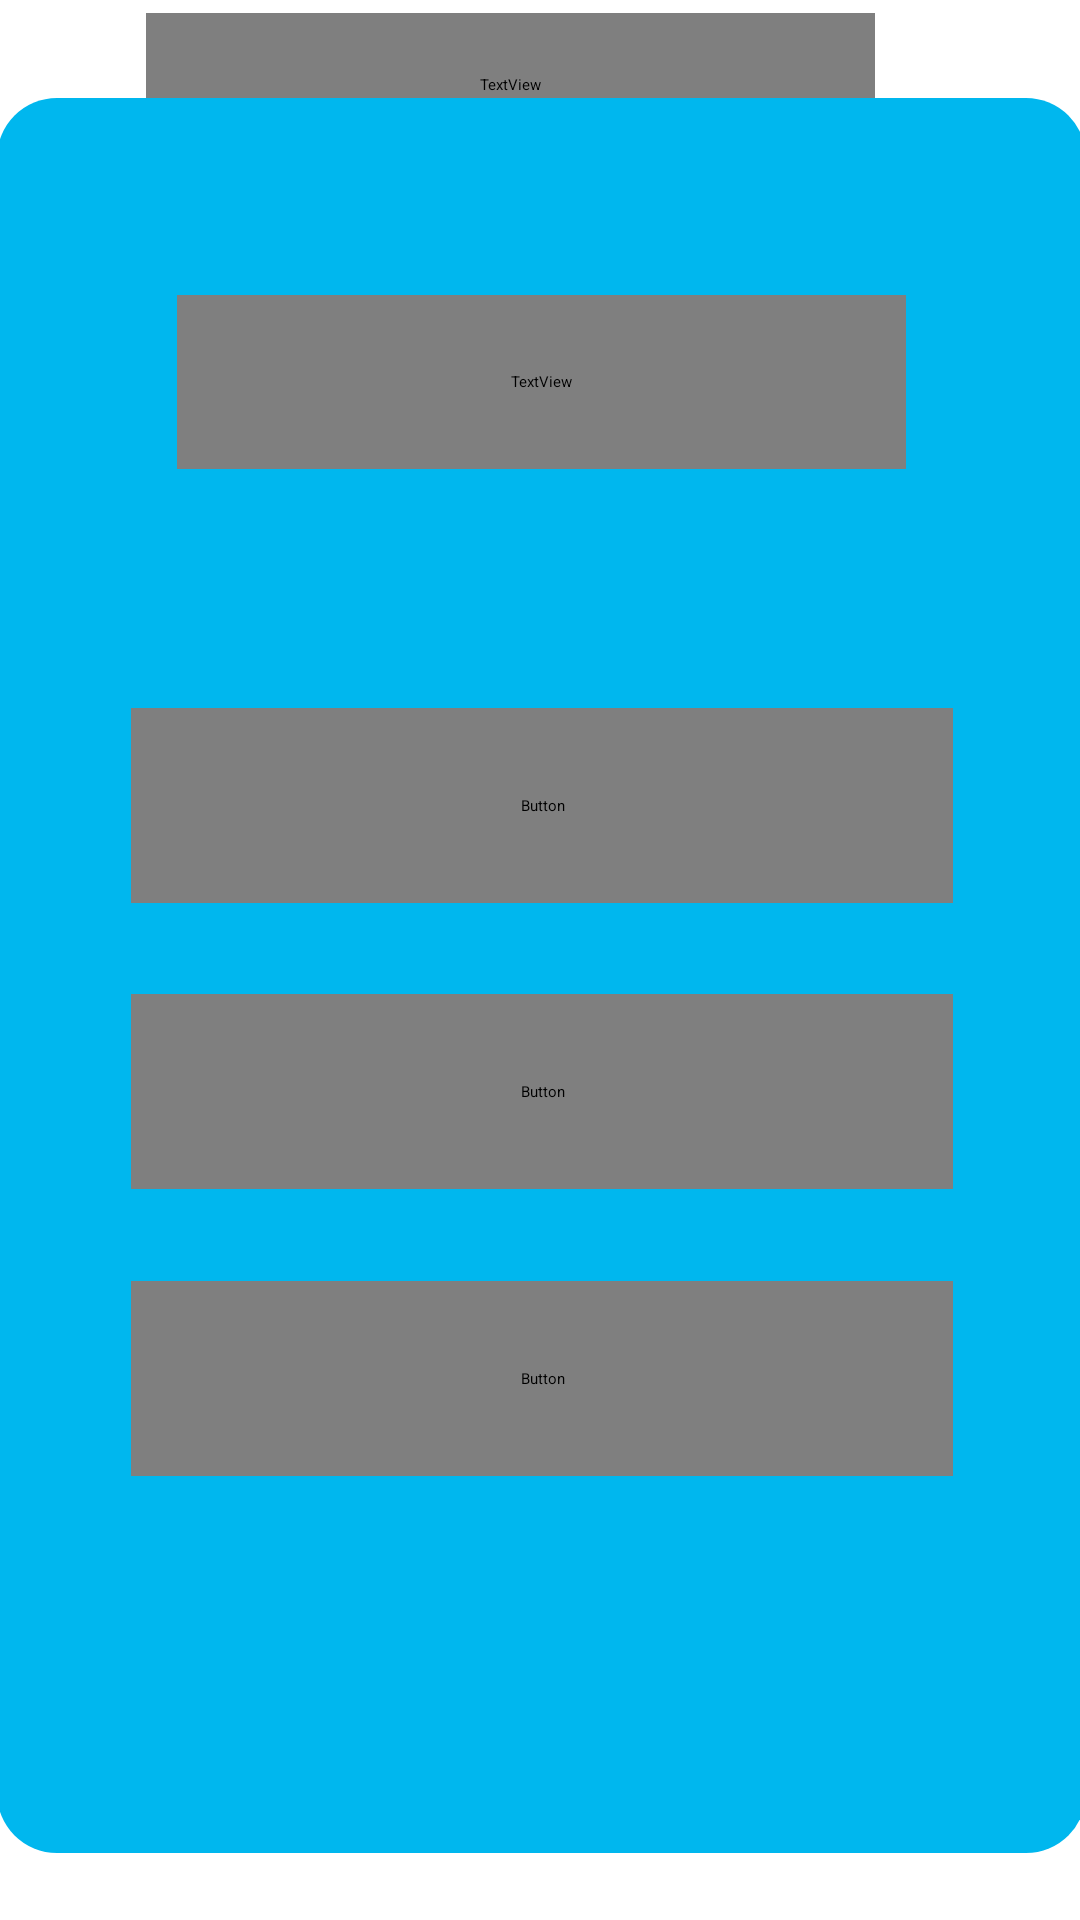

Layout XML and referenced resources for this Android screen:
<!-- AndroidManifest.xml: application theme AppTheme.NoActionBar -->
<!-- res/layout/activity_wisdom.xml -->
<?xml version="1.0" encoding="utf-8"?>
<androidx.constraintlayout.widget.ConstraintLayout xmlns:android="http://schemas.android.com/apk/res/android"
    xmlns:app="http://schemas.android.com/apk/res-auto"
    xmlns:tools="http://schemas.android.com/tools"
    android:layout_width="match_parent"
    android:layout_height="match_parent"
    android:background="#FFFFFF"
    tools:context=".WisdomActivity">

    <androidx.constraintlayout.widget.ConstraintLayout
        android:id="@+id/constraintLayout3"
        android:layout_width="363dp"
        android:layout_height="585dp"
        android:layout_marginBottom="50dp"
        android:background="@drawable/bg_menu"
        android:elevation="10dp"
        app:layout_constraintBottom_toTopOf="@+id/home_wisdom_btn"
        app:layout_constraintEnd_toEndOf="parent"
        app:layout_constraintHorizontal_bias="0.494"
        app:layout_constraintStart_toStartOf="parent"
        app:layout_constraintTop_toBottomOf="@+id/wisdomicon">

        <Button
            android:id="@+id/topic_1_btn"
            android:layout_width="274dp"
            android:layout_height="65dp"
            android:layout_marginTop="30dp"
            android:layout_marginBottom="5dp"
            android:background="@drawable/rounded_corner_w"
            android:fontFamily="@font/cantarell"
            android:text="Sleep"
            android:textColor="#00B7EE "
            android:textSize="20sp"
            app:layout_constraintBottom_toTopOf="@+id/topic_2_btn"
            app:layout_constraintEnd_toEndOf="parent"
            app:layout_constraintStart_toStartOf="parent"
            app:layout_constraintTop_toBottomOf="@+id/choosetopic" />

        <Button
            android:id="@+id/topic_3_btn"
            android:layout_width="274dp"
            android:layout_height="65dp"
            android:layout_marginTop="5dp"
            android:layout_marginBottom="105dp"
            android:background="@drawable/rounded_corner_w"
            android:fontFamily="@font/cantarell"
            android:text="LIFE"
            android:textColor="#00B7EE "
            android:textSize="20sp"
            app:layout_constraintBottom_toBottomOf="parent"
            app:layout_constraintEnd_toEndOf="parent"
            app:layout_constraintStart_toStartOf="parent"
            app:layout_constraintTop_toBottomOf="@+id/topic_2_btn" />

        <Button
            android:id="@+id/topic_2_btn"
            android:layout_width="274dp"
            android:layout_height="65dp"
            android:layout_marginTop="5dp"
            android:layout_marginBottom="5dp"
            android:background="@drawable/rounded_corner_w"
            android:fontFamily="@font/cantarell"
            android:text="PROCRASTINATION"
            android:textColor="#00B7EE "
            android:textSize="20sp"
            app:layout_constraintBottom_toTopOf="@+id/topic_3_btn"
            app:layout_constraintEnd_toEndOf="parent"
            app:layout_constraintStart_toStartOf="parent"
            app:layout_constraintTop_toBottomOf="@+id/topic_1_btn" />

        <TextView
            android:id="@+id/choosetopic"
            android:layout_width="243dp"
            android:layout_height="58dp"
            android:layout_marginTop="45dp"
            android:layout_marginBottom="29dp"
            android:fontFamily="@font/cantarell"
            android:text="Choose a topic:"
            android:textColor="#FFFFFF"
            android:textSize="32sp"
            app:layout_constraintBottom_toTopOf="@+id/topic_1_btn"
            app:layout_constraintEnd_toEndOf="parent"
            app:layout_constraintStart_toStartOf="parent"
            app:layout_constraintTop_toTopOf="parent" />

    </androidx.constraintlayout.widget.ConstraintLayout>

    <ImageView
        android:id="@+id/home_wisdom_btn"
        android:layout_width="wrap_content"
        android:layout_height="wrap_content"
        android:layout_marginStart="10dp"
        android:layout_marginLeft="10dp"
        android:layout_marginTop="650dp"
        android:layout_marginEnd="5dp"
        android:layout_marginRight="5dp"
        android:layout_marginBottom="10dp"
        app:layout_constraintBottom_toBottomOf="parent"
        app:layout_constraintEnd_toStartOf="@+id/challenges_wisdom_btn"
        app:layout_constraintStart_toStartOf="parent"
        app:layout_constraintTop_toTopOf="parent"
        app:srcCompat="@drawable/house" />

    <ImageView
        android:id="@+id/challenges_wisdom_btn"
        android:layout_width="wrap_content"
        android:layout_height="wrap_content"
        android:layout_marginStart="5dp"
        android:layout_marginLeft="5dp"
        android:layout_marginTop="650dp"
        android:layout_marginBottom="10dp"
        app:layout_constraintBottom_toBottomOf="parent"
        app:layout_constraintEnd_toStartOf="@+id/chronicles_wisdom_btn"
        app:layout_constraintStart_toEndOf="@+id/home_wisdom_btn"
        app:layout_constraintTop_toTopOf="parent"
        app:srcCompat="@drawable/swords_b" />

    <ImageView
        android:id="@+id/wisdom_wisdom_btn"
        android:layout_width="wrap_content"
        android:layout_height="wrap_content"
        android:layout_marginStart="5dp"
        android:layout_marginLeft="5dp"
        android:layout_marginTop="650dp"
        android:layout_marginEnd="5dp"
        android:layout_marginRight="5dp"
        android:layout_marginBottom="10dp"
        app:layout_constraintBottom_toBottomOf="parent"
        app:layout_constraintEnd_toStartOf="@+id/profile_wisdom_btn"
        app:layout_constraintStart_toEndOf="@+id/chronicles_wisdom_btn"
        app:layout_constraintTop_toTopOf="parent"
        app:srcCompat="@drawable/wisdom_b" />

    <ImageView
        android:id="@+id/profile_wisdom_btn"
        android:layout_width="wrap_content"
        android:layout_height="wrap_content"
        android:layout_marginStart="5dp"
        android:layout_marginLeft="5dp"
        android:layout_marginTop="650dp"
        android:layout_marginEnd="10dp"
        android:layout_marginRight="10dp"
        android:layout_marginBottom="10dp"
        app:layout_constraintBottom_toBottomOf="parent"
        app:layout_constraintEnd_toEndOf="parent"
        app:layout_constraintStart_toEndOf="@+id/wisdom_wisdom_btn"
        app:layout_constraintTop_toTopOf="parent"
        app:srcCompat="@drawable/user" />

    <TextView
        android:id="@+id/wisdom_title"
        android:layout_width="243dp"
        android:layout_height="48dp"
        android:layout_marginStart="50dp"
        android:layout_marginLeft="50dp"
        android:layout_marginTop="42dp"
        android:layout_marginEnd="10dp"
        android:layout_marginRight="10dp"
        android:layout_marginBottom="18dp"
        android:fontFamily="@font/cantarell"
        android:text="WISDOM"
        android:textColor="#00B7EE "
        android:textSize="34sp"
        app:layout_constraintBottom_toTopOf="@+id/constraintLayout3"
        app:layout_constraintEnd_toStartOf="@+id/wisdomicon"
        app:layout_constraintStart_toStartOf="parent"
        app:layout_constraintTop_toTopOf="parent" />

    <ImageView
        android:id="@+id/wisdomicon"
        android:layout_width="wrap_content"
        android:layout_height="wrap_content"
        android:layout_marginStart="10dp"
        android:layout_marginLeft="10dp"
        android:layout_marginTop="42dp"
        android:layout_marginEnd="50dp"
        android:layout_marginRight="50dp"
        android:layout_marginBottom="18dp"
        app:layout_constraintBottom_toTopOf="@+id/constraintLayout3"
        app:layout_constraintEnd_toEndOf="parent"
        app:layout_constraintStart_toEndOf="@+id/wisdom_title"
        app:layout_constraintTop_toTopOf="parent"
        app:srcCompat="@drawable/wisdom_b" />

    <ImageView
        android:id="@+id/chronicles_wisdom_btn"
        android:layout_width="wrap_content"
        android:layout_height="wrap_content"
        android:layout_marginStart="5dp"
        android:layout_marginLeft="5dp"
        android:layout_marginTop="650dp"
        android:layout_marginEnd="5dp"
        android:layout_marginRight="5dp"
        android:layout_marginBottom="10dp"
        app:layout_constraintBottom_toBottomOf="parent"
        app:layout_constraintEnd_toStartOf="@+id/wisdom_wisdom_btn"
        app:layout_constraintStart_toEndOf="@+id/challenges_wisdom_btn"
        app:layout_constraintTop_toTopOf="parent"
        app:srcCompat="@drawable/ink" />
</androidx.constraintlayout.widget.ConstraintLayout>
<!-- resources referenced by this layout -->
<resources>
  <!-- drawable bg_menu (drawable-v24) -->
  <?xml version="1.0" encoding="utf-8"?>
  <shape xmlns:android="http://schemas.android.com/apk/res/android">
      <solid android:color="#00B7EE"></solid>
      <corners android:radius="20dp"/>
  </shape>
  <!-- drawable house: png bitmap (drawable-v24, 3754 bytes) -->
  <!-- drawable ink: png bitmap (drawable-v24, 3342 bytes) -->
  <!-- drawable wisdom_b: png bitmap (drawable, 5380 bytes) -->
</resources>
